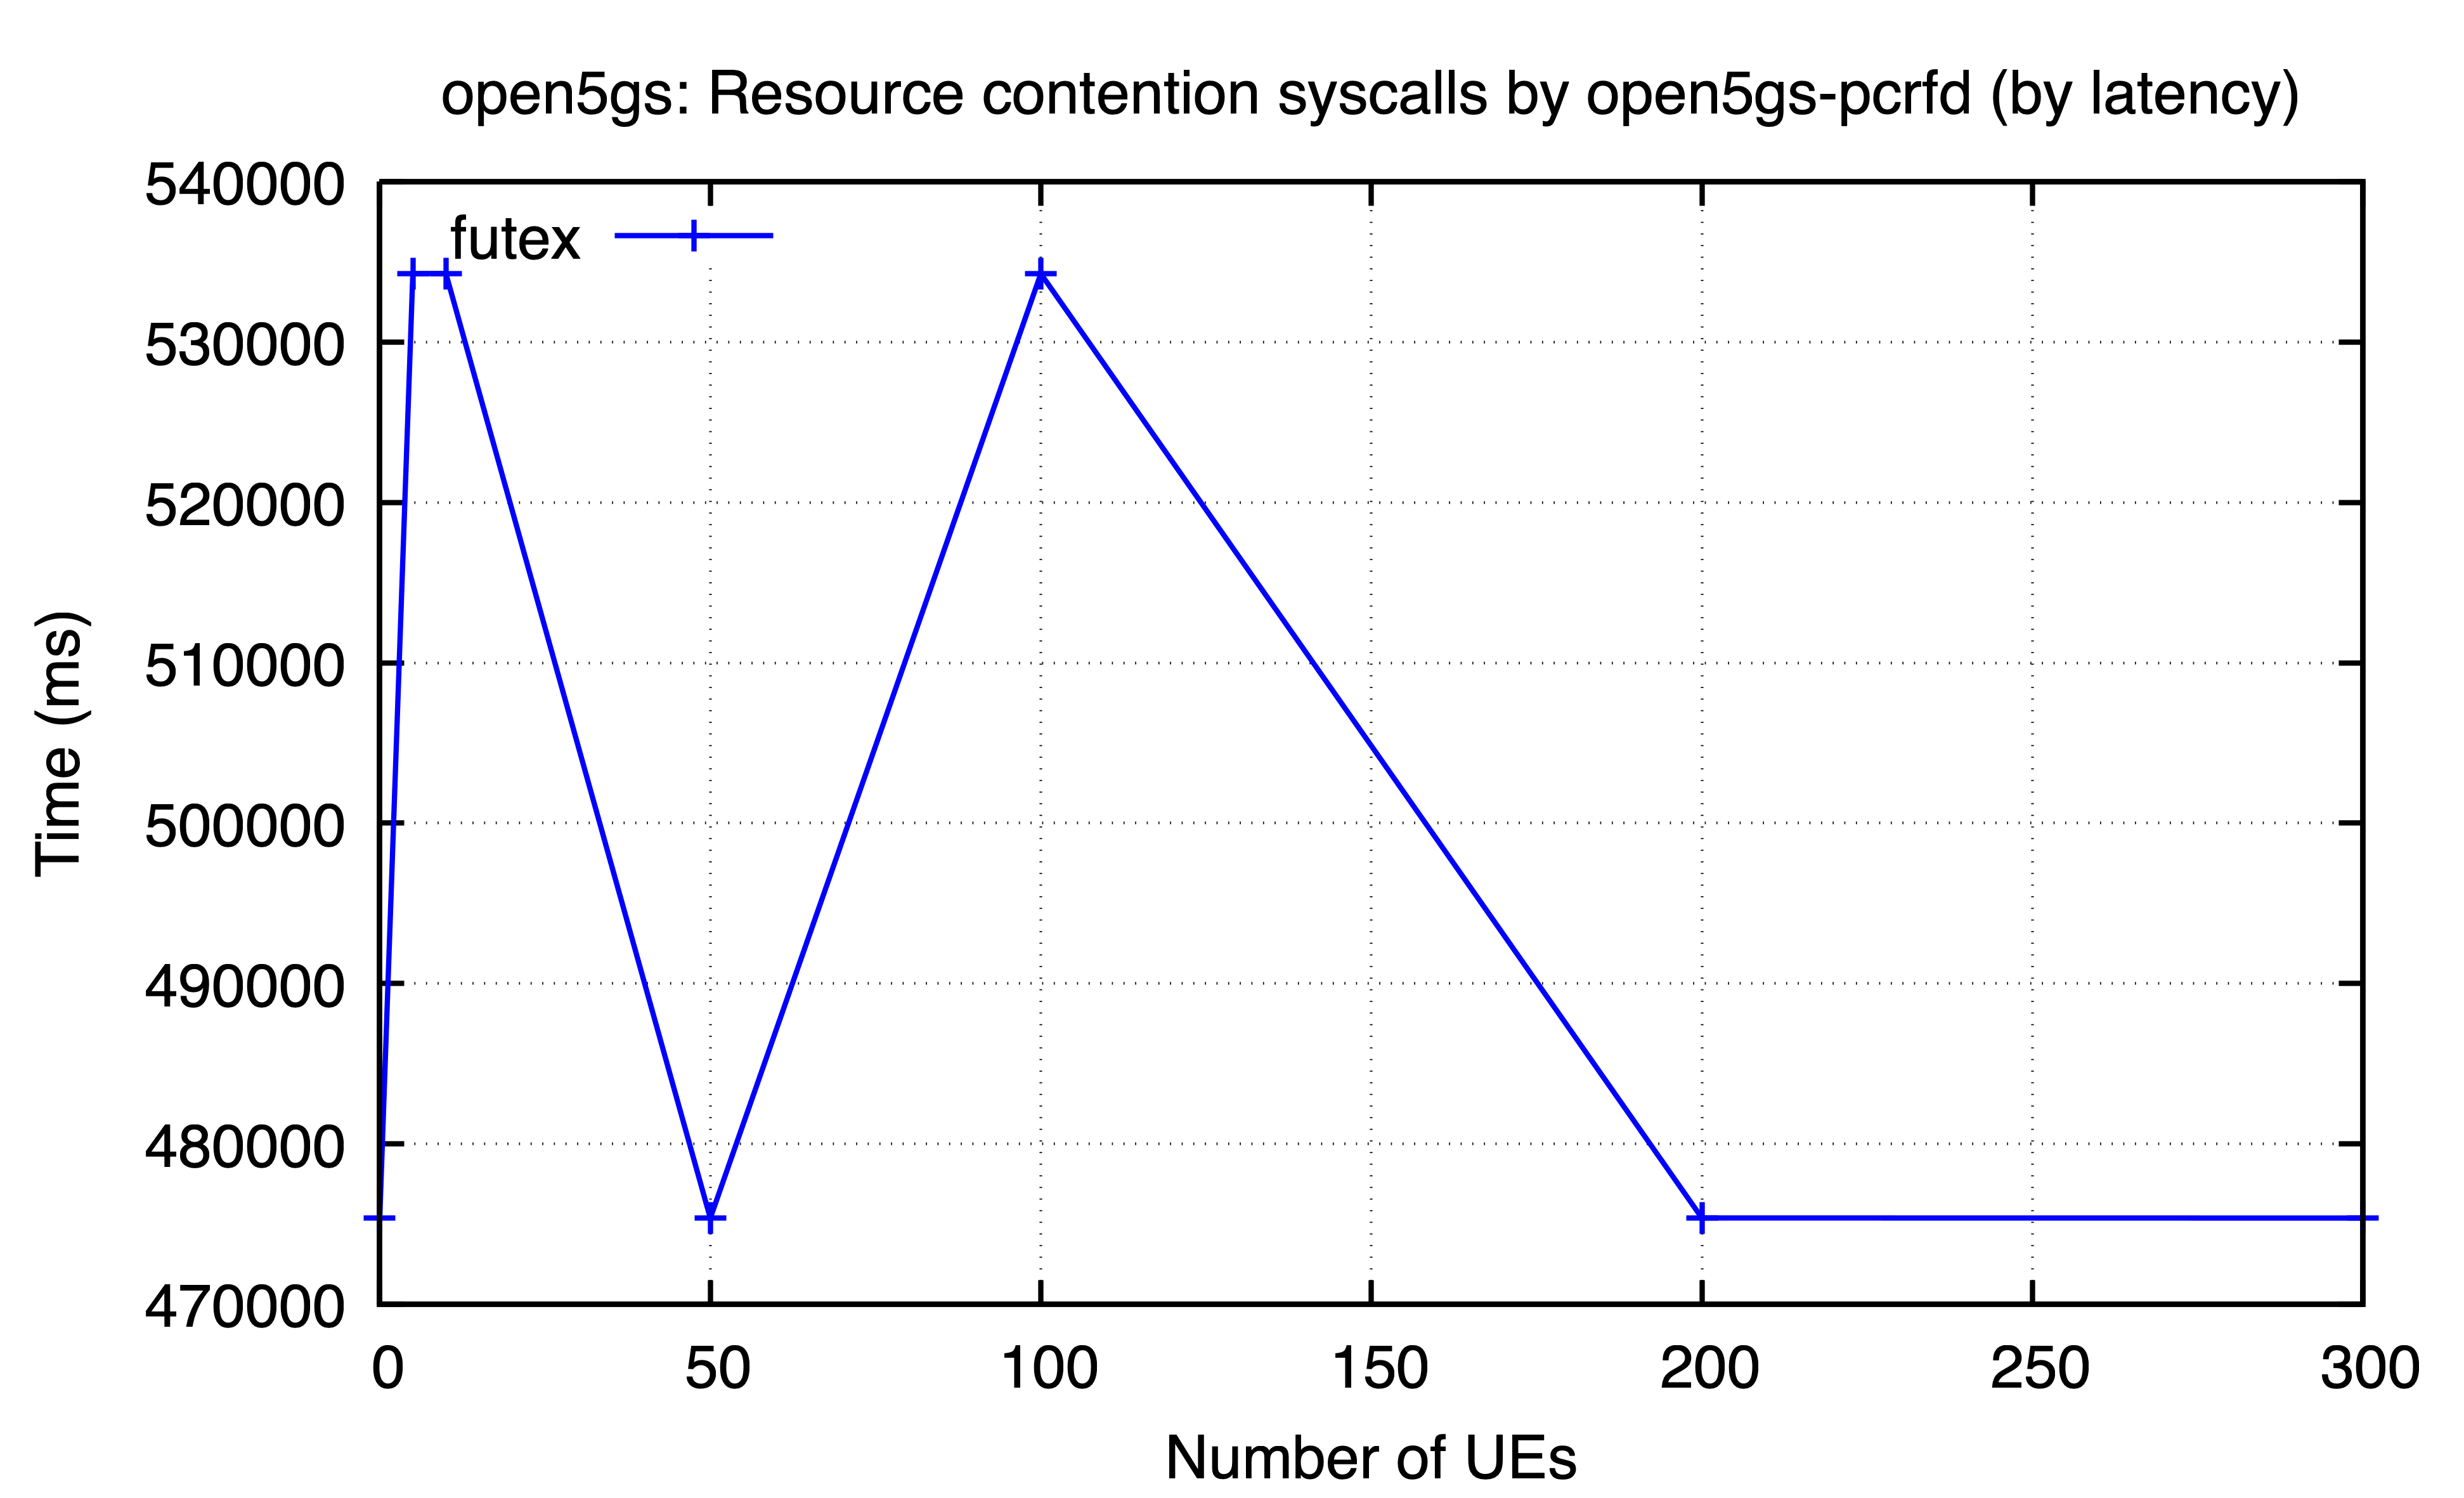

The table this chart was drawn from, first rows:
ues, futex
0, 475405
5, 534255
10, 534266
50, 475378
100, 534251
200, 475389
300, 475384
